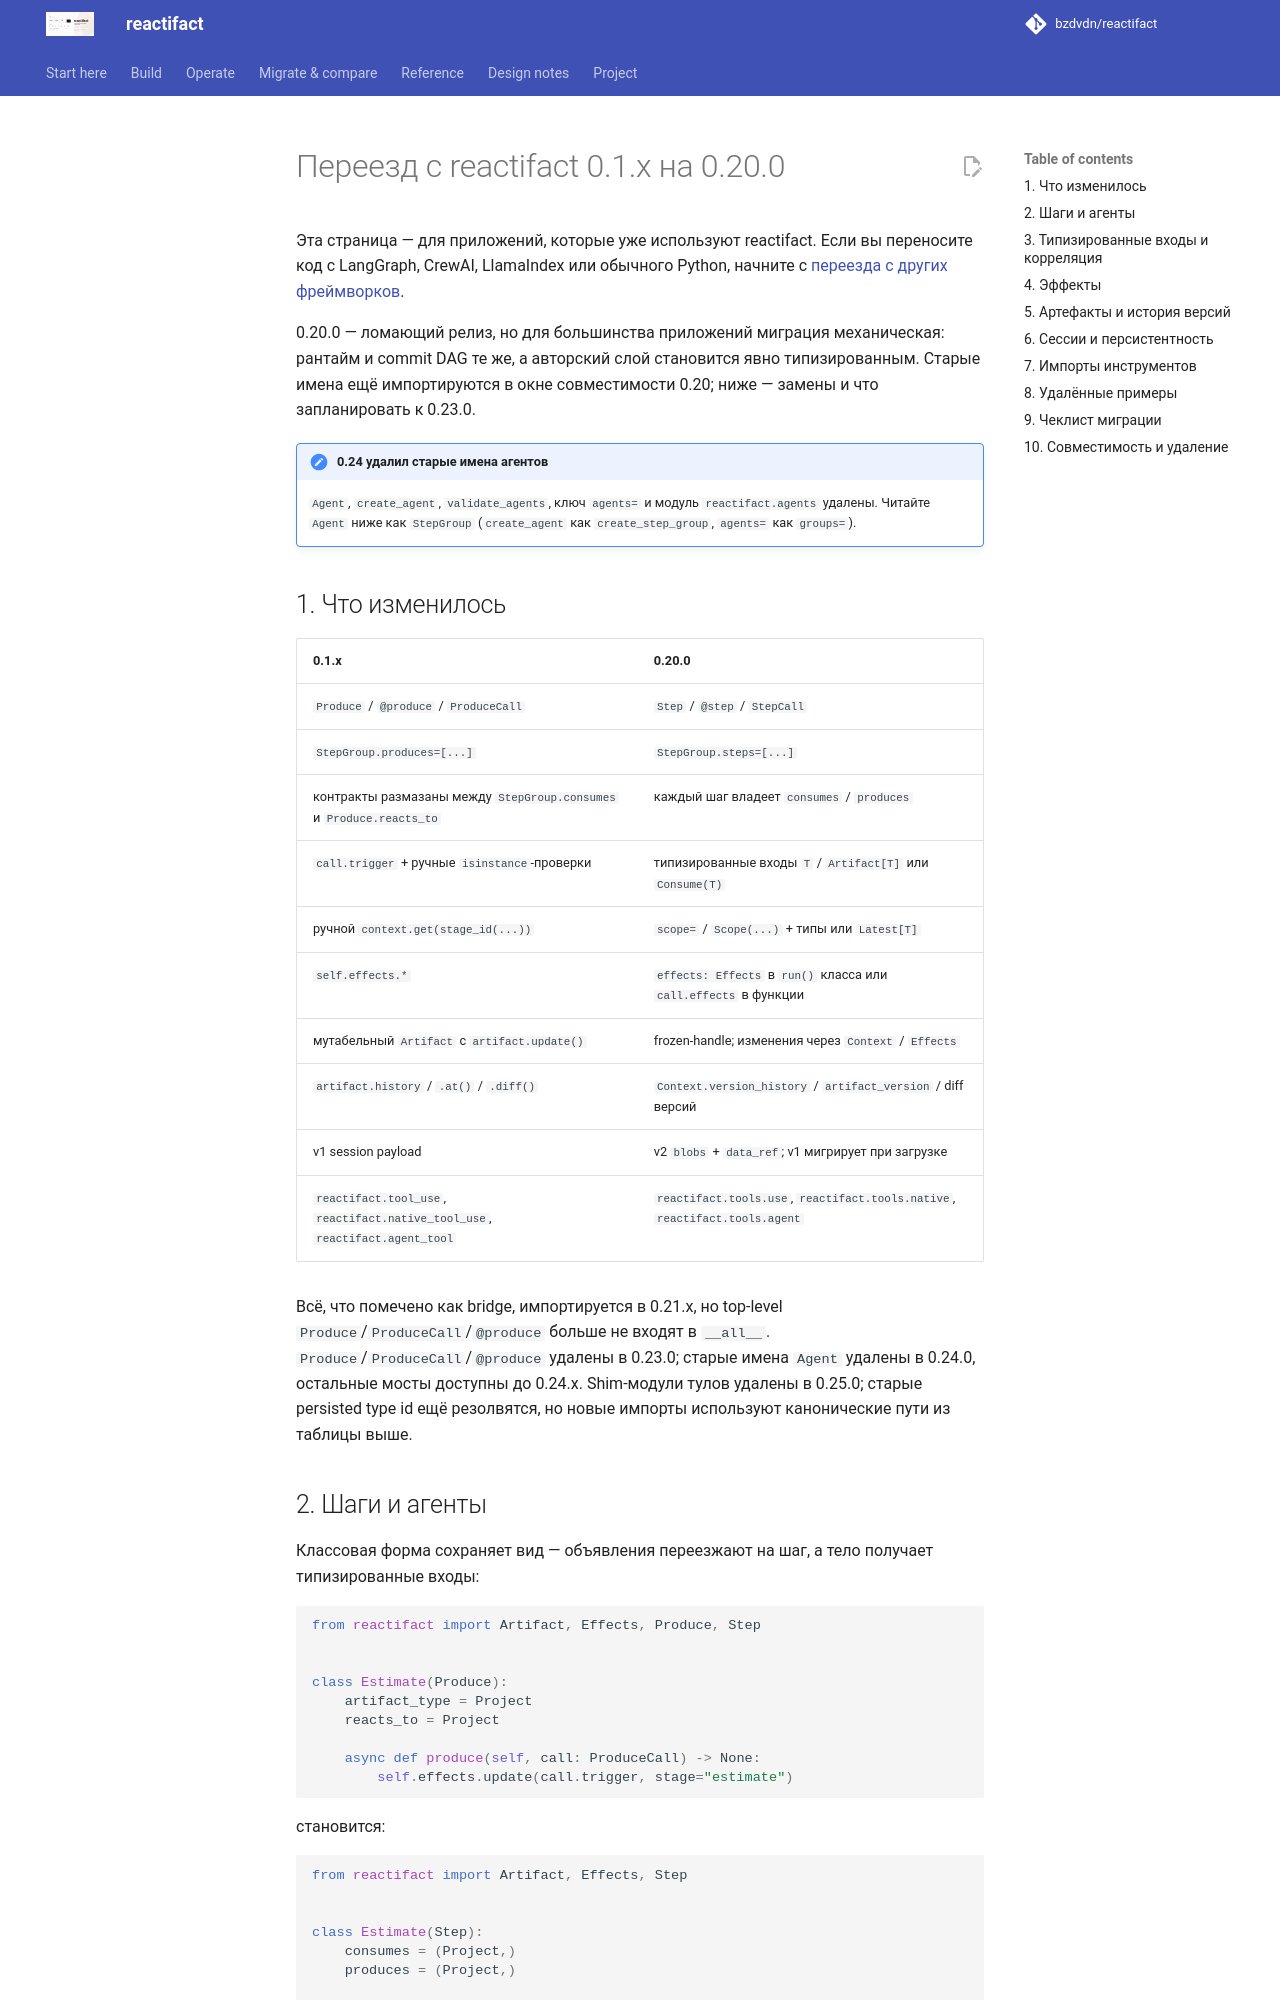

repository: bzdvdn/reactifact · page: ru/migration-0.20/index.html · generator: mkdocs

# Переезд с reactifact 0.1.x на 0.20.0

Эта страница — для приложений, которые уже используют reactifact. Если вы
переносите код с LangGraph, CrewAI, LlamaIndex или обычного Python, начните с
[переезда с других фреймворков](migrating.md).

0.20.0 — ломающий релиз, но для большинства приложений миграция механическая:
рантайм и commit DAG те же, а авторский слой становится явно типизированным.
Старые имена ещё импортируются в окне совместимости 0.20; ниже — замены и
что запланировать к 0.23.0.

!!! note "0.24 удалил старые имена агентов"
    `Agent`, `create_agent`, `validate_agents`, ключ `agents=` и модуль
    `reactifact.agents` удалены. Читайте `Agent` ниже как `StepGroup`
    (`create_agent` как `create_step_group`, `agents=` как `groups=`).

## 1. Что изменилось

| 0.1.x | 0.20.0 |
| --- | --- |
| `Produce` / `@produce` / `ProduceCall` | `Step` / `@step` / `StepCall` |
| `StepGroup.produces=[...]` | `StepGroup.steps=[...]` |
| контракты размазаны между `StepGroup.consumes` и `Produce.reacts_to` | каждый шаг владеет `consumes` / `produces` |
| `call.trigger` + ручные `isinstance`-проверки | типизированные входы `T` / `Artifact[T]` или `Consume(T)` |
| ручной `context.get(stage_id(...))` | `scope=` / `Scope(...)` + типы или `Latest[T]` |
| `self.effects.*` | `effects: Effects` в `run()` класса или `call.effects` в функции |
| мутабельный `Artifact` с `artifact.update()` | frozen-handle; изменения через `Context` / `Effects` |
| `artifact.history` / `.at()` / `.diff()` | `Context.version_history` / `artifact_version` / diff версий |
| v1 session payload | v2 `blobs` + `data_ref`; v1 мигрирует при загрузке |
| `reactifact.tool_use`, `reactifact.native_tool_use`, `reactifact.agent_tool` | `reactifact.tools.use`, `reactifact.tools.native`, `reactifact.tools.agent` |

Всё, что помечено как bridge, импортируется в 0.21.x, но top-level `Produce`/`ProduceCall`/`@produce` больше не входят в `__all__`. `Produce`/`ProduceCall`/`@produce` удалены в 0.23.0; старые имена `Agent` удалены в 0.24.0, остальные мосты доступны до 0.24.x. Shim-модули тулов удалены в 0.25.0; старые persisted type id ещё резолвятся, но новые импорты используют канонические пути из таблицы выше.
